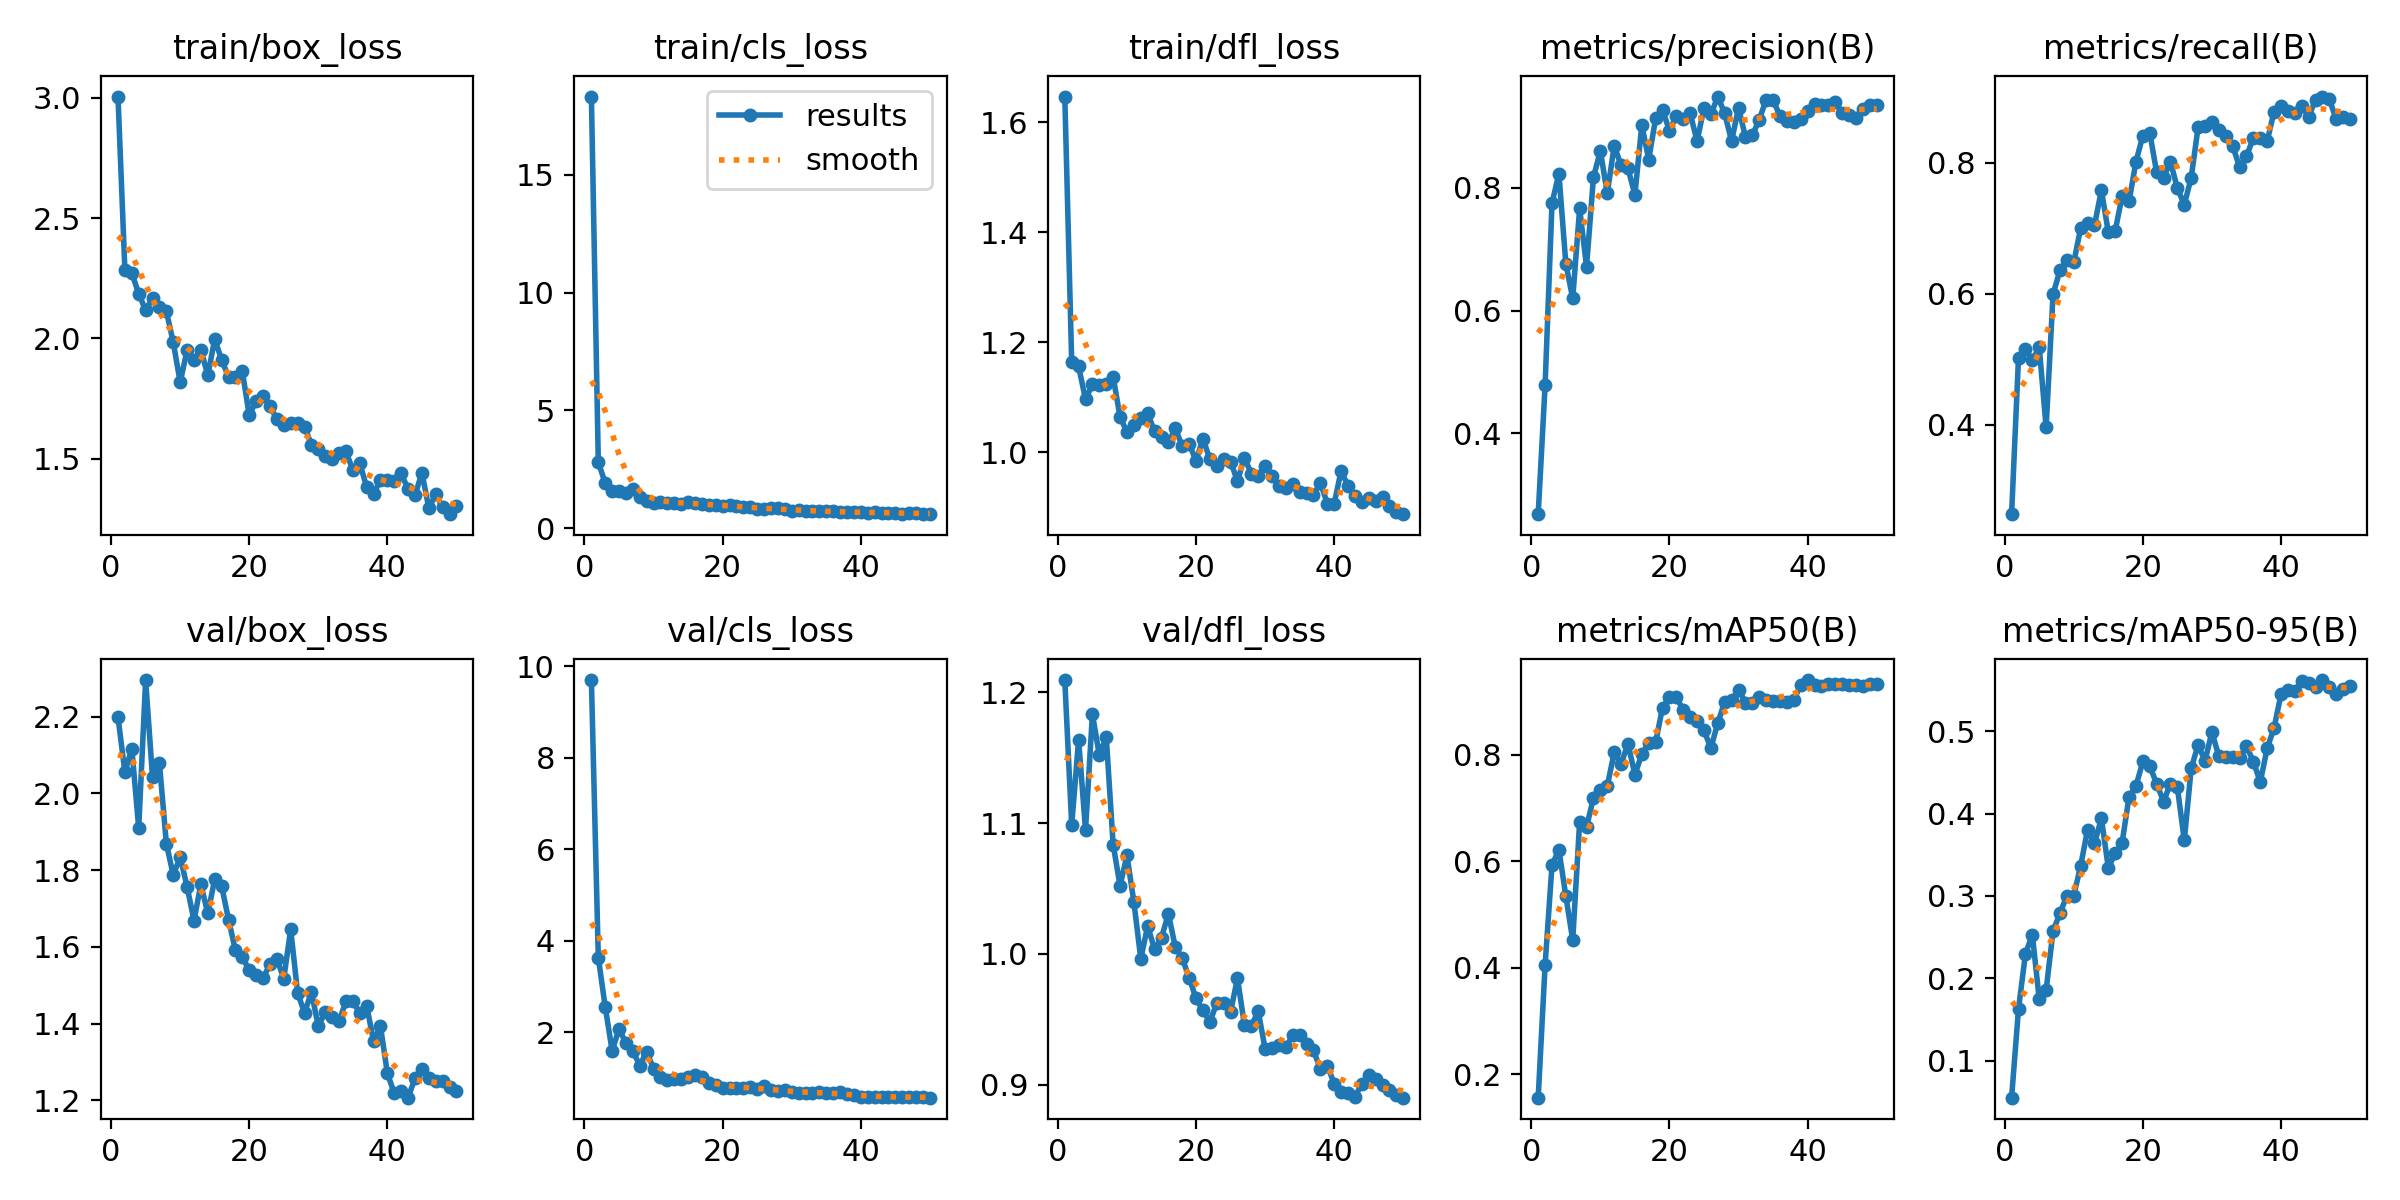

The table this chart was drawn from, first rows:
epoch, time, train/box_loss, train/cls_loss, train/dfl_loss, metrics/precision(B), metrics/recall(B), metrics/mAP50(B), metrics/mAP50-95(B), val/box_loss, val/cls_loss, val/dfl_loss, lr/pg0, lr/pg1, lr/pg2
1, 90.02, 3.005, 18.32, 1.646, 0.2685, 0.2632, 0.1559, 0.05484, 2.198, 9.697, 1.209, 0.00036, 0.00036, 0.00036
2, 176.4, 2.282, 2.809, 1.164, 0.4782, 0.502, 0.4052, 0.1626, 2.056, 3.633, 1.098, 0.0007253, 0.0007253, 0.0007253
3, 262, 2.271, 1.91, 1.156, 0.7749, 0.5155, 0.5928, 0.2294, 2.116, 2.555, 1.164, 0.001076, 0.001076, 0.001076
4, 346.9, 2.187, 1.573, 1.096, 0.8229, 0.498, 0.6218, 0.2531, 1.909, 1.599, 1.095, 0.001411, 0.001411, 0.001411
5, 431.7, 2.117, 1.595, 1.124, 0.6763, 0.5182, 0.5347, 0.1747, 2.295, 2.07, 1.183, 0.001731, 0.001731, 0.001731
6, 518.4, 2.17, 1.491, 1.123, 0.6196, 0.3957, 0.4519, 0.1858, 2.042, 1.765, 1.152, 0.001802, 0.001802, 0.001802
7, 605.2, 2.132, 1.664, 1.123, 0.7662, 0.5992, 0.674, 0.2574, 2.078, 1.592, 1.166, 0.001762, 0.001762, 0.001762
8, 691.4, 2.113, 1.339, 1.137, 0.6714, 0.6356, 0.6644, 0.2787, 1.869, 1.272, 1.084, 0.001723, 0.001723, 0.001723
9, 778.2, 1.984, 1.15, 1.064, 0.8169, 0.6518, 0.7191, 0.3003, 1.787, 1.577, 1.052, 0.001683, 0.001683, 0.001683
10, 865, 1.818, 1.08, 1.037, 0.8598, 0.6478, 0.7333, 0.3006, 1.834, 1.204, 1.075, 0.001644, 0.001644, 0.001644
11, 951.5, 1.95, 1.121, 1.049, 0.7905, 0.7004, 0.7412, 0.3366, 1.757, 1.032, 1.04, 0.001604, 0.001604, 0.001604
12, 1038, 1.911, 1.077, 1.062, 0.8682, 0.7085, 0.8045, 0.3806, 1.669, 0.955, 0.9963, 0.001564, 0.001564, 0.001564
13, 1125, 1.953, 1.061, 1.071, 0.8365, 0.7045, 0.7827, 0.3639, 1.763, 0.9889, 1.021, 0.001525, 0.001525, 0.001525
14, 1211, 1.846, 1.036, 1.038, 0.8313, 0.7582, 0.8209, 0.3943, 1.687, 0.9737, 1.003, 0.001485, 0.001485, 0.001485
15, 1297, 1.997, 1.095, 1.027, 0.7884, 0.6941, 0.7626, 0.3344, 1.776, 1.031, 1.013, 0.001446, 0.001446, 0.001446
16, 1383, 1.911, 1.092, 1.018, 0.9021, 0.6964, 0.8013, 0.3517, 1.759, 1.067, 1.031, 0.001406, 0.001406, 0.001406
17, 1470, 1.841, 1.022, 1.043, 0.8457, 0.749, 0.8227, 0.3649, 1.671, 1.024, 1.005, 0.001366, 0.001366, 0.001366
18, 1557, 1.841, 1.003, 1.011, 0.9128, 0.7409, 0.8235, 0.4203, 1.591, 0.897, 0.9966, 0.001327, 0.001327, 0.001327
19, 1643, 1.864, 0.9937, 1.016, 0.9269, 0.8016, 0.8888, 0.4335, 1.573, 0.8456, 0.9819, 0.001287, 0.001287, 0.001287
20, 1730, 1.68, 0.9396, 0.9845, 0.8926, 0.8413, 0.9078, 0.4635, 1.54, 0.773, 0.9659, 0.001248, 0.001248, 0.001248
21, 1817, 1.741, 0.979, 1.025, 0.9166, 0.846, 0.9083, 0.4581, 1.527, 0.7765, 0.9567, 0.001208, 0.001208, 0.001208
22, 1904, 1.76, 0.9244, 0.9873, 0.9112, 0.7854, 0.8841, 0.4363, 1.519, 0.7813, 0.9481, 0.001168, 0.001168, 0.001168
23, 1991, 1.717, 0.8987, 0.9747, 0.921, 0.7773, 0.8718, 0.4148, 1.554, 0.7872, 0.9622, 0.001129, 0.001129, 0.001129
24, 2079, 1.664, 0.8818, 0.9886, 0.8757, 0.8016, 0.8637, 0.4366, 1.568, 0.8104, 0.9627, 0.001089, 0.001089, 0.001089
25, 2167, 1.64, 0.8363, 0.9832, 0.9297, 0.7611, 0.8457, 0.432, 1.517, 0.7691, 0.9557, 0.00105, 0.00105, 0.00105
26, 2253, 1.646, 0.7966, 0.9477, 0.9191, 0.736, 0.8127, 0.3677, 1.645, 0.8224, 0.9815, 0.00101, 0.00101, 0.00101
27, 2339, 1.648, 0.865, 0.9907, 0.9483, 0.7773, 0.8601, 0.4551, 1.48, 0.7287, 0.9456, 0.0009704, 0.0009704, 0.0009704
28, 2426, 1.633, 0.8465, 0.9614, 0.9207, 0.8542, 0.8995, 0.4838, 1.428, 0.7209, 0.9449, 0.0009308, 0.0009308, 0.0009308
29, 2512, 1.558, 0.8144, 0.9565, 0.8757, 0.8556, 0.902, 0.4641, 1.482, 0.7379, 0.9561, 0.0008912, 0.0008912, 0.0008912
30, 2598, 1.54, 0.7455, 0.9747, 0.9301, 0.8622, 0.9225, 0.4994, 1.393, 0.6859, 0.9275, 0.0008516, 0.0008516, 0.0008516
31, 2684, 1.513, 0.7638, 0.9562, 0.8829, 0.8502, 0.8982, 0.4698, 1.43, 0.671, 0.9282, 0.000812, 0.000812, 0.000812
32, 2767, 1.5, 0.7441, 0.9388, 0.885, 0.8408, 0.8981, 0.4692, 1.417, 0.6833, 0.9305, 0.0007724, 0.0007724, 0.0007724
33, 2852, 1.524, 0.7324, 0.9356, 0.9107, 0.8261, 0.9078, 0.4689, 1.406, 0.6815, 0.9285, 0.0007328, 0.0007328, 0.0007328
34, 2936, 1.531, 0.7345, 0.9421, 0.9431, 0.7935, 0.9022, 0.4674, 1.458, 0.6897, 0.9381, 0.0006932, 0.0006932, 0.0006932
35, 3020, 1.452, 0.7307, 0.9283, 0.9434, 0.8099, 0.902, 0.4824, 1.458, 0.6761, 0.9377, 0.0006536, 0.0006536, 0.0006536
36, 3103, 1.481, 0.7168, 0.927, 0.9159, 0.8381, 0.9012, 0.4634, 1.428, 0.6696, 0.9314, 0.000614, 0.000614, 0.000614
37, 3186, 1.382, 0.6763, 0.9219, 0.9078, 0.8374, 0.8999, 0.4384, 1.446, 0.6877, 0.9262, 0.0005744, 0.0005744, 0.0005744
38, 3270, 1.353, 0.682, 0.9448, 0.9074, 0.833, 0.903, 0.4796, 1.355, 0.6552, 0.912, 0.0005348, 0.0005348, 0.0005348
39, 3353, 1.413, 0.6755, 0.9069, 0.9117, 0.8783, 0.9311, 0.5044, 1.392, 0.6338, 0.9147, 0.0004952, 0.0004952, 0.0004952
40, 3436, 1.412, 0.6764, 0.9069, 0.9241, 0.8866, 0.9405, 0.545, 1.27, 0.5913, 0.9008, 0.0004556, 0.0004556, 0.0004556
41, 3520, 1.409, 0.6646, 0.9663, 0.9354, 0.8787, 0.9308, 0.5507, 1.218, 0.5847, 0.8944, 0.000416, 0.000416, 0.000416
42, 3606, 1.439, 0.6749, 0.939, 0.9351, 0.8755, 0.9286, 0.5494, 1.225, 0.5871, 0.8933, 0.0003764, 0.0003764, 0.0003764
43, 3692, 1.373, 0.657, 0.9211, 0.9339, 0.8866, 0.933, 0.5612, 1.207, 0.5817, 0.891, 0.0003368, 0.0003368, 0.0003368
44, 3777, 1.348, 0.664, 0.91, 0.9396, 0.8704, 0.9333, 0.5586, 1.258, 0.5926, 0.9005, 0.0002972, 0.0002972, 0.0002972
45, 3864, 1.442, 0.6646, 0.9173, 0.921, 0.8962, 0.933, 0.5538, 1.28, 0.5925, 0.9071, 0.0002576, 0.0002576, 0.0002576
46, 3949, 1.294, 0.6245, 0.9119, 0.9176, 0.9012, 0.9311, 0.5625, 1.258, 0.5859, 0.9043, 0.000218, 0.000218, 0.000218
47, 4035, 1.353, 0.6616, 0.9183, 0.9134, 0.8968, 0.9305, 0.5535, 1.25, 0.5834, 0.8995, 0.0001784, 0.0001784, 0.0001784
48, 4122, 1.298, 0.6265, 0.9019, 0.9274, 0.8664, 0.929, 0.5453, 1.25, 0.5839, 0.8963, 0.0001388, 0.0001388, 0.0001388
49, 4207, 1.27, 0.5965, 0.8923, 0.9347, 0.8696, 0.9321, 0.5518, 1.235, 0.5768, 0.8924, 9.92e-05, 9.92e-05, 9.92e-05
50, 4294, 1.303, 0.6042, 0.8877, 0.9346, 0.8664, 0.9329, 0.5557, 1.224, 0.5707, 0.8901, 5.96e-05, 5.96e-05, 5.96e-05
